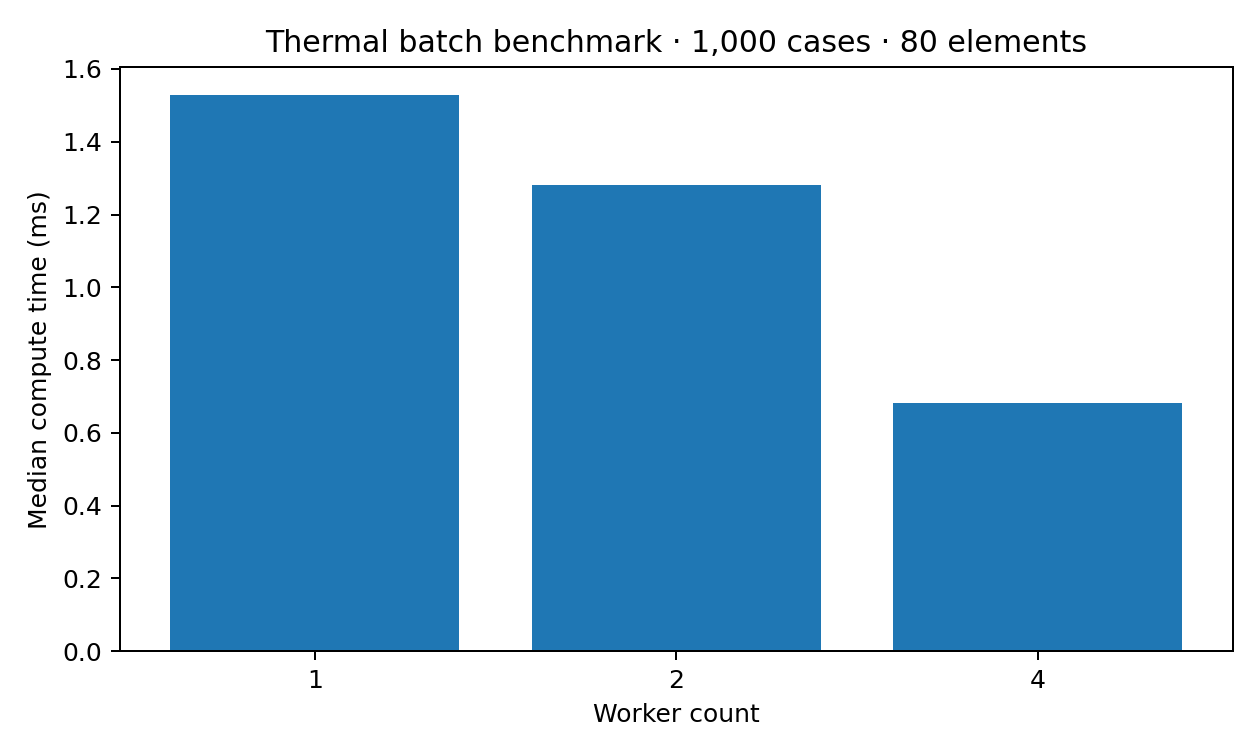

Source data for this figure (header and first rows):
workers, median_ms, speedup, efficiency, max_difference_C
1, 1.528, 1, 1, 0
2, 1.28, 1.194, 0.5969, 0
4, 0.6833, 2.237, 0.5593, 0
